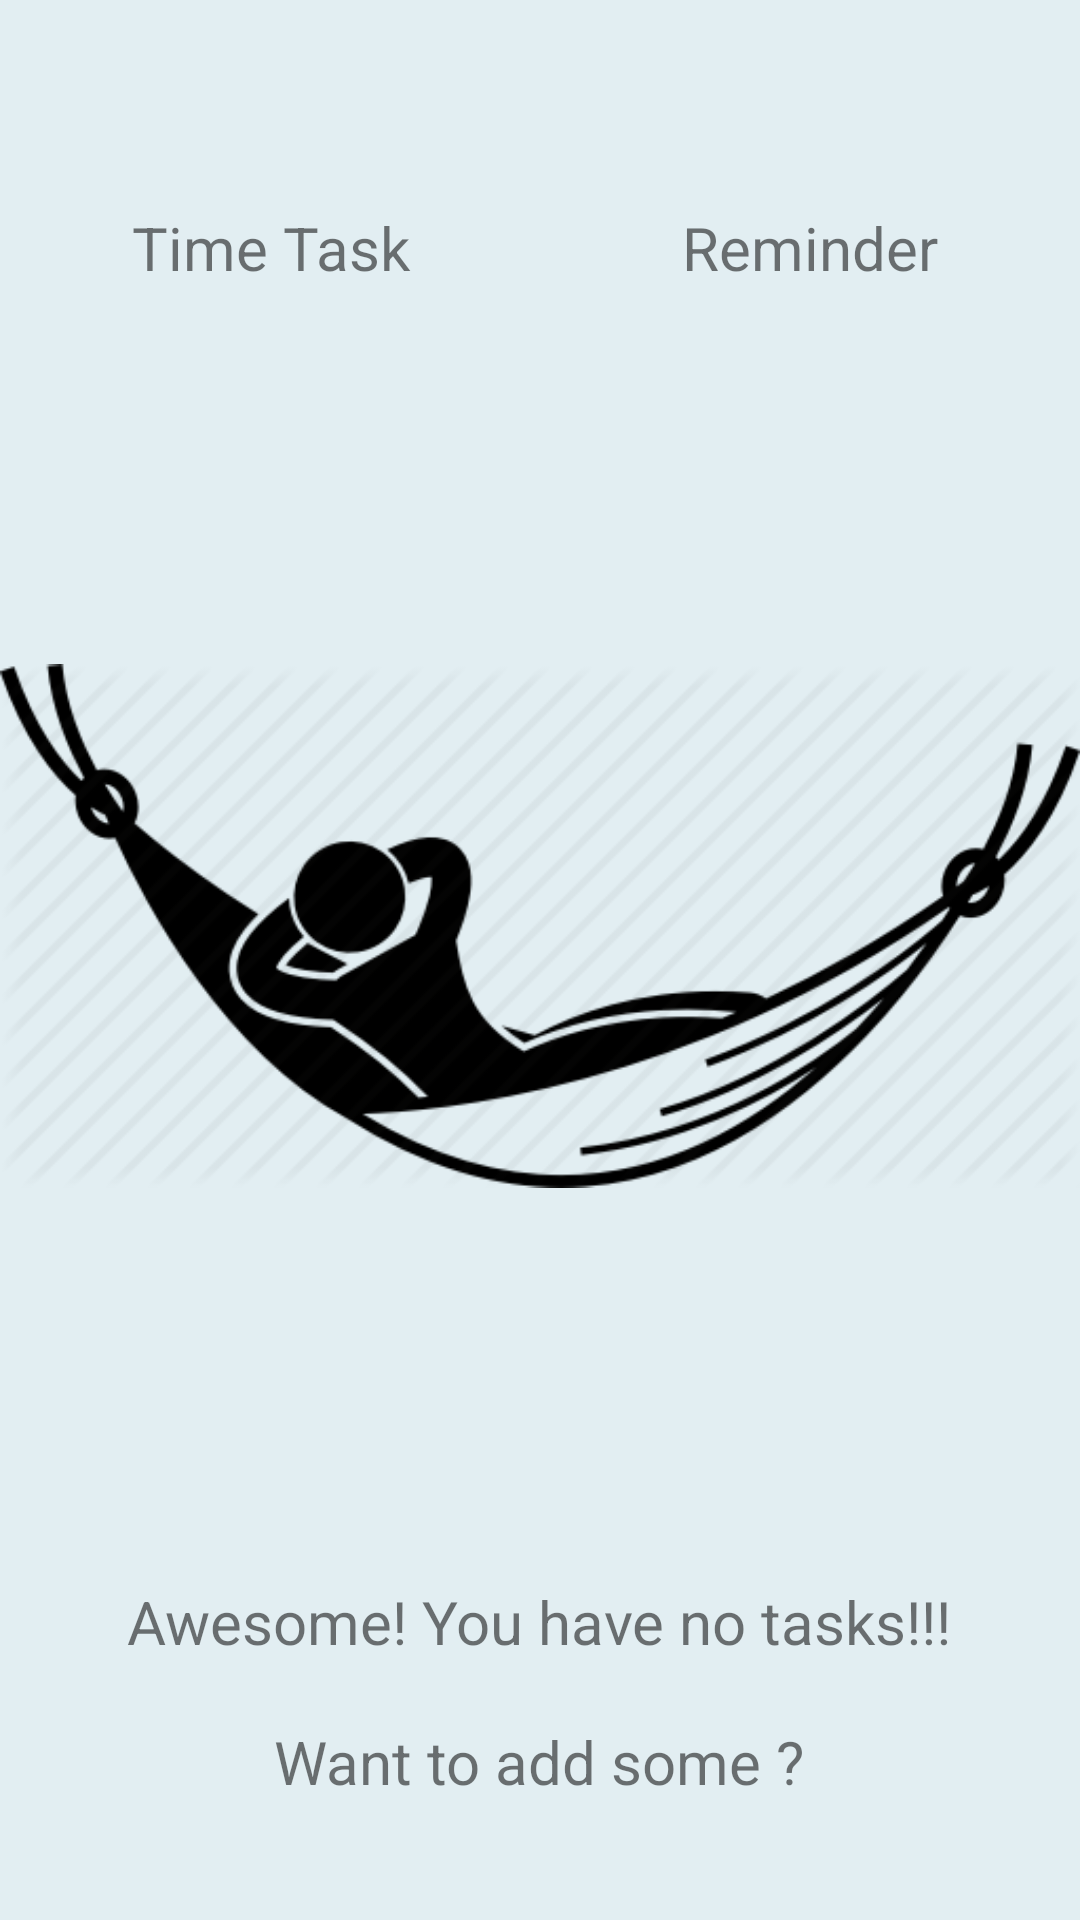

Android layout source for this screen:
<!-- AndroidManifest.xml: application theme AppTheme -->
<!-- res/layout/content_main.xml -->
<?xml version="1.0" encoding="utf-8"?>
<LinearLayout xmlns:android="http://schemas.android.com/apk/res/android"
    xmlns:app="http://schemas.android.com/apk/res-auto"
    xmlns:tools="http://schemas.android.com/tools"
    android:layout_width="match_parent"
    android:layout_height="match_parent"
    android:background="#e2eef2"
    android:orientation="vertical"
    tools:context=".MainActivity">

    <LinearLayout
        android:layout_width="match_parent"
        android:layout_height="55dp">

    </LinearLayout>

    <LinearLayout
        android:layout_width="match_parent"
        android:layout_height="55dp"
        android:orientation="horizontal">

        <TextView
            android:id="@+id/timetasktv"
            android:layout_width="0dp"
            android:layout_height="match_parent"
            android:layout_weight="1"
            android:gravity="center"
            android:onClick="onTimetask"
            android:text="Time Task"
            android:textSize="20dp">

        </TextView>

        <TextView
            android:id="@+id/remindertv"
            android:layout_width="0dp"
            android:layout_height="match_parent"
            android:layout_weight="1"
            android:gravity="center"
            android:onClick="onReminder"
            android:text="Reminder"
            android:textSize="20dp">

        </TextView>
    </LinearLayout>

    <LinearLayout
        android:id="@+id/notask"
        android:layout_width="match_parent"
        android:layout_height="match_parent"
        android:orientation="vertical">

        <ImageView
            android:layout_width="match_parent"
            android:layout_height="0dp"
            android:layout_weight="3"
            android:src="@drawable/notask">

        </ImageView>

        <LinearLayout
            android:layout_width="match_parent"
            android:layout_height="0dp"
            android:layout_weight="1"
            android:gravity="center"
            android:orientation="vertical">

            <TextView
                android:layout_width="wrap_content"
                android:layout_height="0dp"
                android:layout_weight="1"
                android:gravity="center_vertical"
                android:text="Awesome! You have no tasks!!!"
                android:textSize="20dp">

            </TextView>

            <TextView
                android:layout_width="wrap_content"
                android:layout_height="0dp"
                android:layout_weight="1"
                android:gravity="center_horizontal"
                android:text="Want to add some ?"
                android:textSize="20dp">

            </TextView>
        </LinearLayout>
    </LinearLayout>

    <androidx.recyclerview.widget.RecyclerView
        android:id="@+id/mainll"
        android:layout_width="match_parent"
        android:layout_height="match_parent"
        android:padding="4dp"
        android:scrollbars="vertical"></androidx.recyclerview.widget.RecyclerView>


</LinearLayout>
<!-- resources referenced by this layout -->
<resources>
  <!-- drawable notask: png bitmap (drawable, 28757 bytes) -->
  <style name="AppTheme" parent="Theme.AppCompat.Light.NoActionBar">
          
          <item name="colorPrimary">#57E1F8</item>
          <item name="colorPrimaryDark">#000000</item>
          <item name="colorAccent">@color/colorAccent</item>
      </style>
  <color name="colorAccent">#D81B60</color>
</resources>
